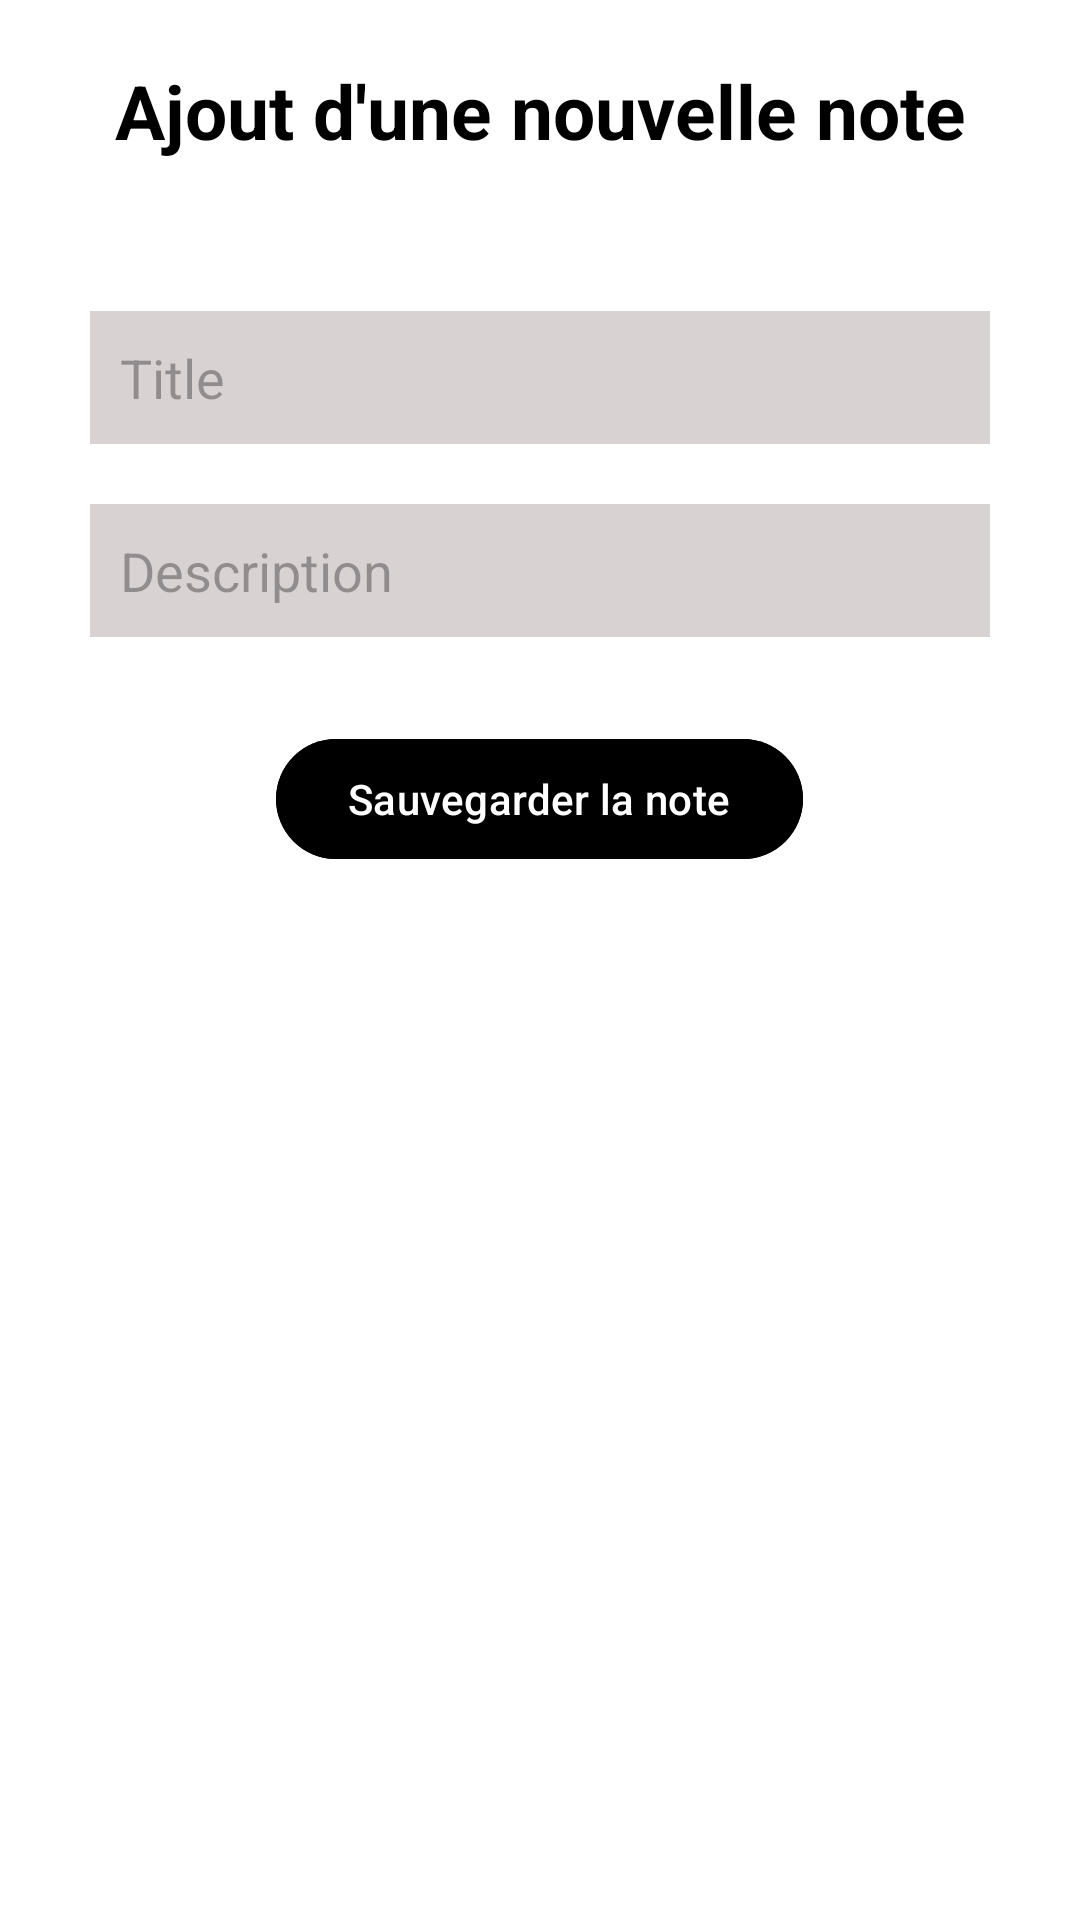

Produce the Android XML layout that renders to this screen, including the resource entries it uses.
<!-- AndroidManifest.xml: application theme Theme.Calculatrice -->
<!-- res/layout/activity_add_note.xml -->
<?xml version="1.0" encoding="utf-8"?>
<LinearLayout xmlns:android="http://schemas.android.com/apk/res/android"
    xmlns:app="http://schemas.android.com/apk/res-auto"
    xmlns:tools="http://schemas.android.com/tools"
    android:layout_width="match_parent"
    android:layout_height="wrap_content"
    android:orientation="vertical"
    android:background="@color/white"
    tools:context=".AddNoteActivity">

    <TextView
        android:layout_width="match_parent"
        android:layout_height="wrap_content"
        android:id="@+id/TitleTextView"
        android:text="Ajout d'une nouvelle note"
        android:textColor="@color/black"
        android:textSize="25sp"
        android:gravity="center"
        android:textStyle="bold"
        android:layout_margin="20dp"/>

    <LinearLayout
        android:layout_width="match_parent"
        android:layout_height="wrap_content"
        android:padding="10dp"
        android:layout_margin="10dp"
        android:orientation="vertical">

        <EditText
            android:layout_width="match_parent"
            android:layout_height="wrap_content"
            android:id="@+id/TitleInput"
            android:hint="Title"
            android:background="#D9D2D2"
            android:padding="10dp"
            android:layout_margin="10dp"/>

        <EditText
            android:layout_width="match_parent"
            android:layout_height="wrap_content"
            android:id="@+id/DescriptionInput"
            android:hint="Description"
            android:background="#D9D2D2"
            android:padding="10dp"
            android:layout_margin="10dp"/>

    </LinearLayout>

    <com.google.android.material.button.MaterialButton
        android:layout_width="wrap_content"
        android:layout_height="wrap_content"
        android:text="Sauvegarder la note"
        android:layout_gravity="center"
        android:id="@+id/SaveBtn"
        android:backgroundTint="@color/black"/>


</LinearLayout>
<!-- resources referenced by this layout -->
<resources>
  <color name="black">#FF000000</color>
  <color name="white">#FFFFFFFF</color>
  <style name="Theme.Calculatrice" parent="Base.Theme.Calculatrice" />
  <style name="Base.Theme.Calculatrice" parent="Theme.Material3.DayNight.NoActionBar">
          
          <item name="colorPrimary">@color/accent_blue</item>
          <item name="colorPrimaryVariant">@color/accent_blue</item>
          <item name="colorOnPrimary">@color/white</item>
          
          <item name="colorSecondary">@color/accent_blue</item>
          <item name="colorSecondaryVariant">@color/accent_blue</item>
          <item name="colorOnSecondary">@color/white</item>
          
          <item name="android:colorBackground">@color/light_background</item>
          
          <item name="colorSurface">@color/light_surface</item>
          
          <item name="colorOnBackground">@color/light_text_primary</item>
          <item name="colorOnSurface">@color/light_text_primary</item>
          
          <item name="colorError">@color/accent_red_error</item>
          <item name="colorOnError">@color/white</item>
  
          
          <item name="android:statusBarColor">@color/light_background</item>
          <item name="android:windowLightStatusBar">true</item>
      </style>
  <color name="accent_blue">#0A84FF</color>
  <color name="light_background">#F7F7F7</color>
  <color name="light_surface">#FFFFFF</color>
  <color name="light_text_primary">#1C1C1E</color>
  <color name="accent_red_error">#FF453A</color>
</resources>
